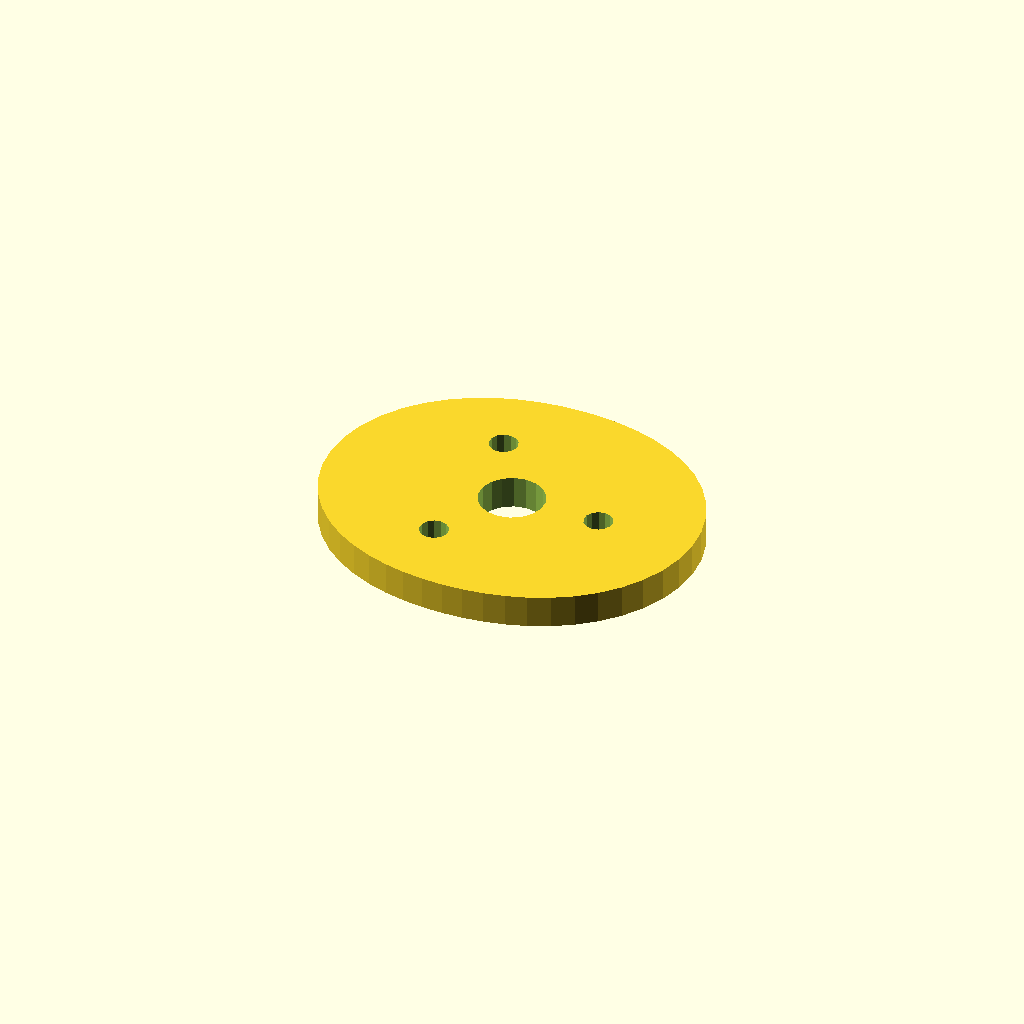
Cell 1: rendered with the file's own defaults.
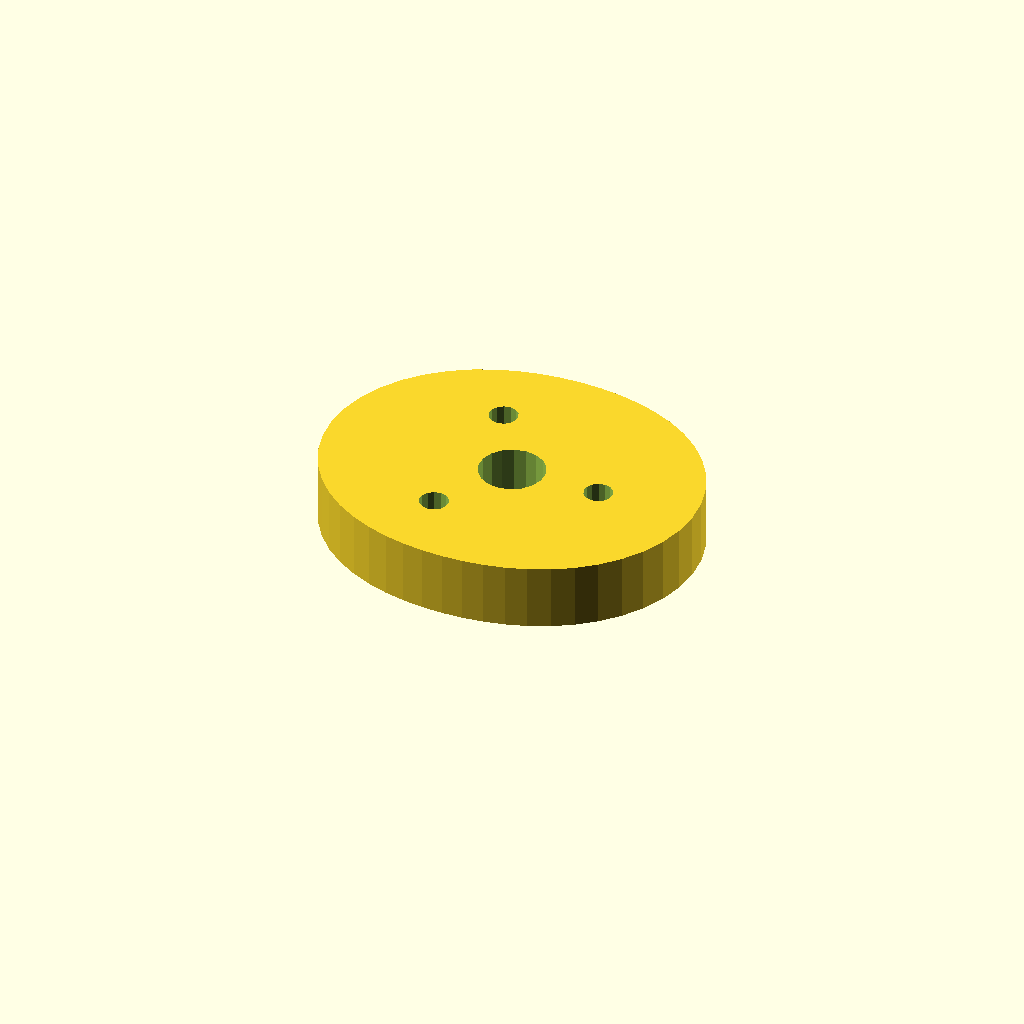
Cell 2: the same model with plate_t = 16.
One fixed orthographic camera (rotation 55°, 0°, 25°; colour scheme Cornfield) for every cell.
OpenSCAD source file optional_data/data/sketch4/camplates/part_0154.scad:
$fn = 32;

// ----------------------------------------------------------------------
// Cam plate: double_lobe cam, base R36
// ----------------------------------------------------------------------

// --- parameters (mm) ---
base_r = 36;              // base circle radius
lobe_h = 10;              // cam lobe rise
bore_r = 8;               // shaft bore radius
plate_t = 8;              // plate thickness, Z (extrusion height)
ring_r = 22;              // lightening ring radius
bolt_r = 3.5;             // lightening hole radius

profile = [[92, 38.5], [91.48, 44.488], [89.947, 50.276], [87.484, 55.683], [84.213, 60.562], [80.289, 64.811], [75.875, 68.375], [71.129, 71.249], [66.188, 73.466], [61.154, 75.084], [56.095, 76.173], [51.042, 76.797], [46, 77], [40.958, 76.797], [35.905, 76.173], [30.846, 75.084], [25.813, 73.466], [20.871, 71.249], [16.125, 68.375], [11.711, 64.811], [7.787, 60.562], [4.516, 55.683], [2.053, 50.276], [0.52, 44.488], [0, 38.5], [0.52, 32.512], [2.053, 26.724], [4.516, 21.317], [7.787, 16.437], [11.711, 12.189], [16.125, 8.625], [20.871, 5.751], [25.812, 3.534], [30.846, 1.916], [35.905, 0.827], [40.958, 0.203], [46, 0], [51.042, 0.203], [56.095, 0.827], [61.154, 1.916], [66.188, 3.534], [71.129, 5.751], [75.875, 8.625], [80.289, 12.189], [84.213, 16.437], [87.484, 21.317], [89.947, 26.724], [91.48, 32.512]];  // primary outline, 48 points, counter clockwise
void_1 = [[53.853, 40.026], [52.857, 42.62], [51.035, 44.717], [48.605, 46.064], [45.86, 46.499], [43.133, 45.969], [40.752, 44.538], [39.003, 42.378], [38.098, 39.751], [38.147, 36.974], [39.143, 34.38], [40.965, 32.283], [43.395, 30.936], [46.14, 30.501], [48.867, 31.031], [51.248, 32.462], [52.997, 34.622], [53.902, 37.249]];  // shaft bore, 18 points
void_2 = [[71.436, 39.168], [70.806, 40.592], [69.62, 41.603], [68.113, 41.998], [66.584, 41.701], [65.336, 40.77], [64.615, 39.389], [64.564, 37.832], [65.194, 36.408], [66.38, 35.397], [67.887, 35.002], [69.416, 35.299], [70.664, 36.23], [71.385, 37.611]];  // lightening hole 1, 14 points
void_3 = [[38.436, 58.22], [37.806, 59.645], [36.62, 60.655], [35.113, 61.051], [33.584, 60.754], [32.336, 59.822], [31.615, 58.442], [31.564, 56.885], [32.194, 55.46], [33.38, 54.45], [34.887, 54.054], [36.416, 54.352], [37.664, 55.283], [38.385, 56.664]];  // lightening hole 2, 14 points
void_4 = [[38.436, 20.115], [37.806, 21.54], [36.62, 22.55], [35.113, 22.946], [33.584, 22.648], [32.336, 21.717], [31.615, 20.336], [31.564, 18.78], [32.194, 17.355], [33.38, 16.345], [34.887, 15.949], [36.416, 16.246], [37.664, 17.178], [38.385, 18.558]];  // lightening hole 3, 14 points

// --- the one profile operation ---
difference() {
  linear_extrude(height = plate_t) polygon(points = profile);
  translate([0, 0, -1])
    linear_extrude(height = plate_t + 2) polygon(points = void_1);
  translate([0, 0, -1])
    linear_extrude(height = plate_t + 2) polygon(points = void_2);
  translate([0, 0, -1])
    linear_extrude(height = plate_t + 2) polygon(points = void_3);
  translate([0, 0, -1])
    linear_extrude(height = plate_t + 2) polygon(points = void_4);
}
Parameter table extracted from the source (name, type, default, range or options):
base_r: number, default 36
lobe_h: number, default 10
bore_r: number, default 8
plate_t: number, default 8
ring_r: number, default 22
bolt_r: number, default 3.5
